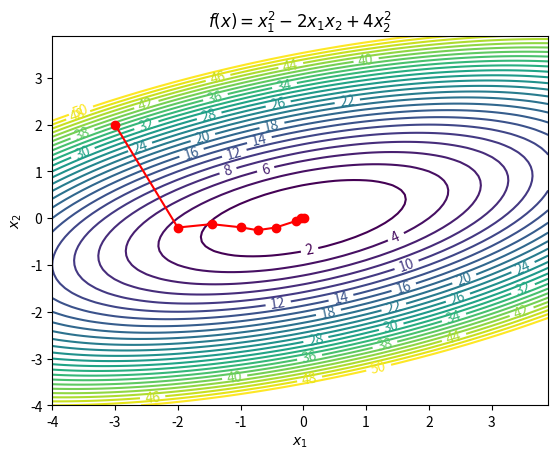

Recreate this plot in Python.
import matplotlib
import numpy as np
import matplotlib.pyplot as plt

# define objective function
def f(x):
    x1 = x[0]
    x2 = x[1]
    obj = x1**2 - 2.0 * x1 * x2 + 4 * x2**2
    return obj
# define objective gradient
def dfdx(x):
    x1 = x[0]
    x2 = x[1]
    grad = []
    grad.append(2.0 * x1 - 2.0 * x2)
    grad.append(-2.0 * x1 + 8.0 * x2)
    return grad
# Exact 2nd derivatives (hessian)
H = [[2.0, -2.0],[-2.0, 8.0]]
# Start location
x_start = [-3.0, 2.0]
# Design variables at mesh points
i1 = np.arange(-4.0, 4.0, 0.1)
i2 = np.arange(-4.0, 4.0, 0.1)
x1_mesh, x2_mesh = np.meshgrid(i1, i2)
f_mesh = x1_mesh**2 - 2.0 * x1_mesh * x2_mesh + 4 * x2_mesh**2
# Create a contour plot
plt.figure()
# Specify contour lines
lines = range(2,52,2)
# Plot contours
CS = plt.contour(x1_mesh, x2_mesh, f_mesh,lines)
# Label contours
plt.clabel(CS, inline=1, fontsize=10)
# Add some text to the plot
plt.title(r'$f(x)=x_1^2 - 2x_1x_2 + 4x_2^2$')
plt.xlabel(r'$x_1$')
plt.ylabel(r'$x_2$')
# Number of iterations
n = 8
# Use this alpha for every line search
alpha = np.linspace(0.1,1.0,n)
# Initialize delta_xq and gamma
delta_xq = np.zeros((2,1))
gamma = np.zeros((2,1))
part1 = np.zeros((2,2))
part2 = np.zeros((2,2))
part3 = np.zeros((2,2))
part4 = np.zeros((2,2))
part5 = np.zeros((2,2))
part6 = np.zeros((2,1))
part7 = np.zeros((1,1))
part8 = np.zeros((2,2))
part9 = np.zeros((2,2))
# Initialize xq
xq = np.zeros((n+1,2))
xq[0] = x_start
# Initialize gradient storage
g = np.zeros((n+1,2))
g[0] = dfdx(xq[0])
# Initialize hessian storage
h = np.zeros((n+1,2,2))
h[0] = [[1, 0.0],[0.0, 1]]
for i in range(n):
    # Compute search direction and magnitude (dx)
    # with dx = -alpha * inv(h) * grad
    delta_xq = -np.dot(alpha[i],np.linalg.solve(h[i],g[i]))
    xq[i+1] = xq[i] + delta_xq
    # Get gradient update for next step
    g[i+1] = dfdx(xq[i+1])
    # Get hessian update for next step
    gamma = g[i+1]-g[i]
    part1 = np.outer(gamma,gamma)
    part2 = np.outer(gamma,delta_xq)
    part3 = np.dot(np.linalg.pinv(part2),part1)
    part4 = np.outer(delta_xq,delta_xq)
    part5 = np.dot(h[i],part4)
    part6 = np.dot(part5,h[i])
    part7 = np.dot(delta_xq,h[i])
    part8 = np.dot(part7,delta_xq)
    part9 = np.dot(part6,1/part8)
    h[i+1] = h[i] + part3 - part9
plt.plot(xq[:,0],xq[:,1],'r-o')
plt.savefig('contour.jpeg')
plt.show()
